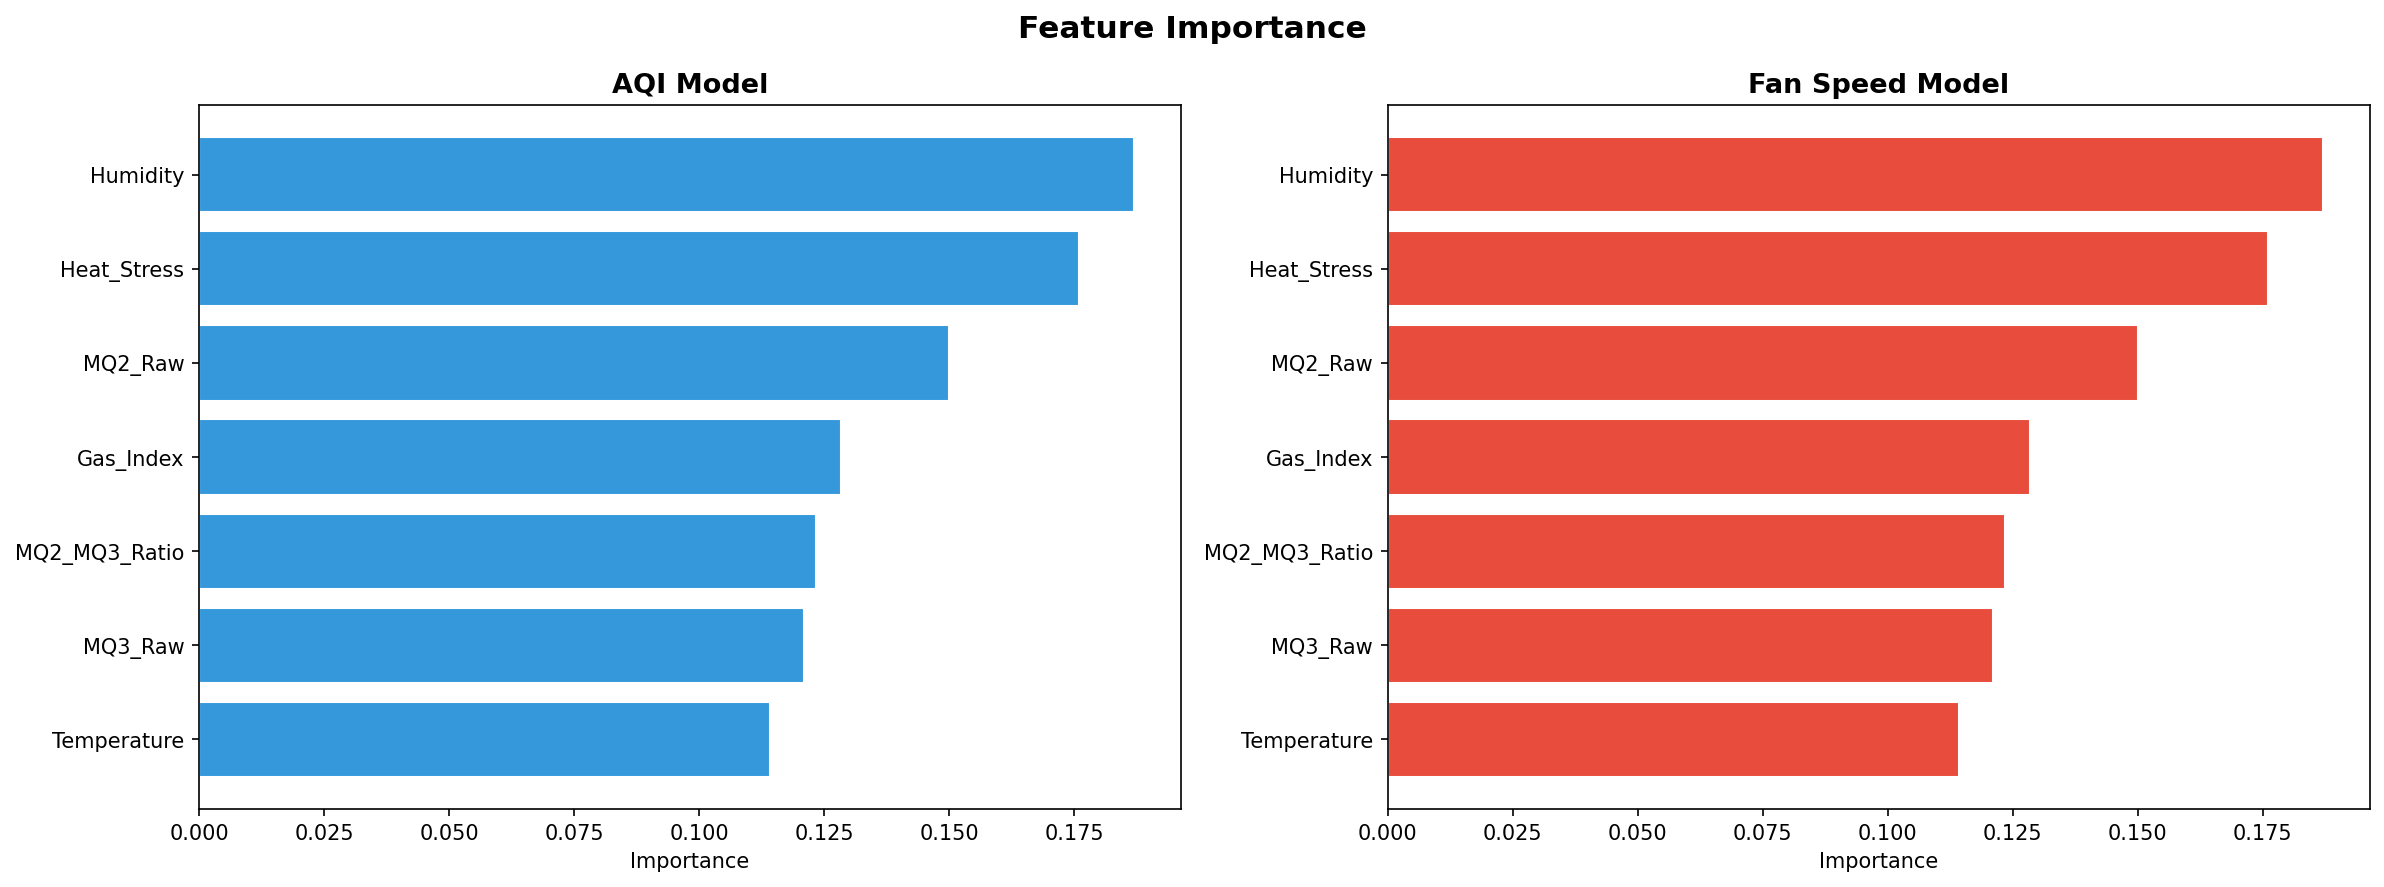

The table this chart was drawn from, first rows:
Feature, AQI_Importance, Fan_Importance
Humidity, 0.187, 0.187
Heat_Stress, 0.1759, 0.1759
MQ2_Raw, 0.15, 0.15
Gas_Index, 0.1284, 0.1284
MQ2_MQ3_Ratio, 0.1234, 0.1234
MQ3_Raw, 0.1211, 0.1211
Temperature, 0.1142, 0.1142
